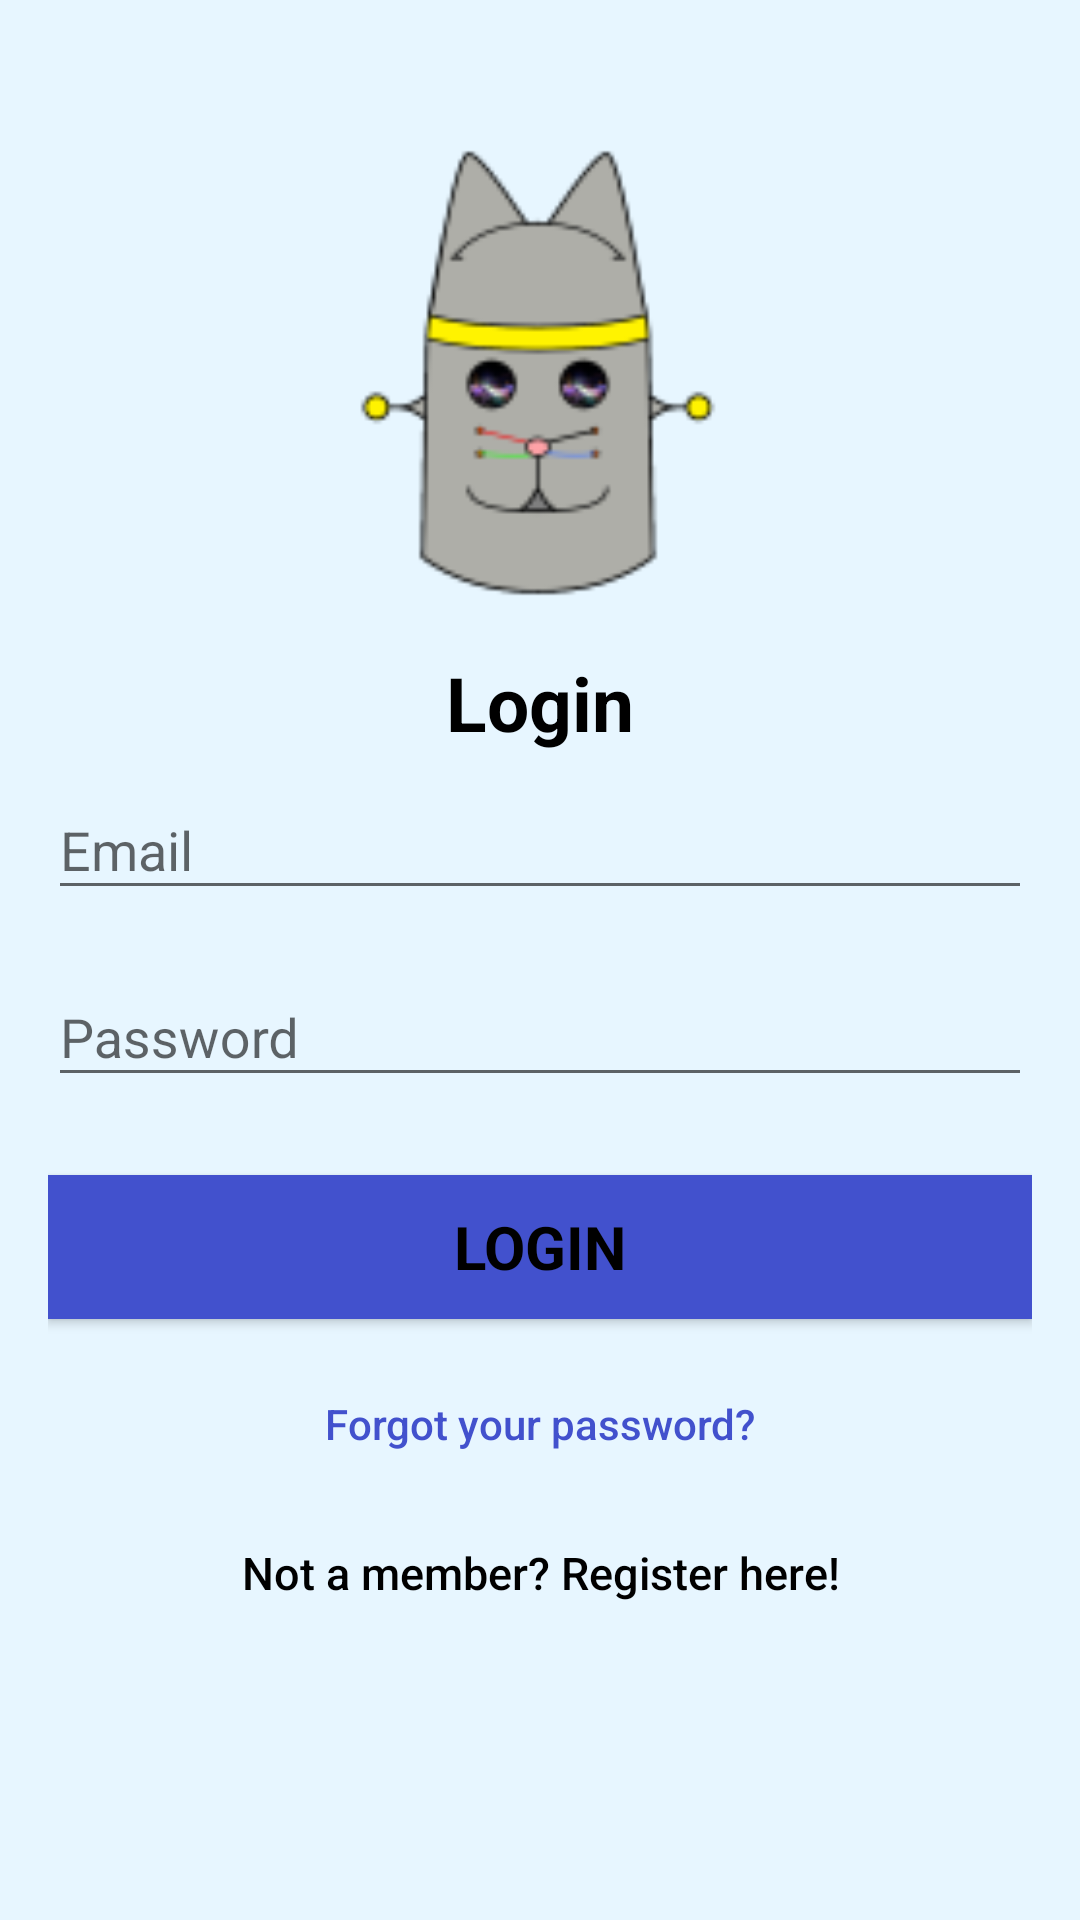

Reconstruct the res/layout file that produces this screen, plus the resources it refers to.
<!-- AndroidManifest.xml: application theme AppTheme -->
<!-- res/layout/activity_login.xml -->
<?xml version="1.0" encoding="utf-8"?>
<android.support.design.widget.CoordinatorLayout xmlns:android="http://schemas.android.com/apk/res/android"
    xmlns:app="http://schemas.android.com/apk/res-auto"
    xmlns:tools="http://schemas.android.com/tools"
    android:layout_width="match_parent"
    android:layout_height="match_parent"
    android:fitsSystemWindows="true"
    tools:context=".login.LoginActivity">

    <LinearLayout
        android:layout_width="fill_parent"
        android:layout_height="fill_parent"
        android:background="@color/logIn_background"
        android:gravity="center"
        android:orientation="vertical"
        android:padding="@dimen/activity_horizontal_margin"
        android:weightSum="1">

        <ImageView
            android:id="@+id/imageView2"
            android:layout_width="186dp"
            android:layout_height="186dp"
            android:layout_gravity="center"
            android:layout_marginTop="-70dp"
            android:src="@mipmap/chatsibot_logo" />

        <TextView
            android:id="@+id/login_name"
            android:layout_width="113dp"
            android:layout_height="wrap_content"
            android:layout_gravity="center"
            android:text="    Login   "
            android:textColor="@android:color/black"
            android:textSize="25sp"
            android:textStyle="bold" />


        <android.support.design.widget.TextInputLayout
            android:layout_width="match_parent"
            android:layout_height="wrap_content">

            <EditText
                android:id="@+id/email"
                android:layout_width="match_parent"
                android:layout_height="wrap_content"
                android:layout_marginBottom="10dp"
                android:hint="@string/hint_email"
                android:inputType="textEmailAddress"
                android:textColor="@android:color/black"
                android:textColorHint="@android:color/black" />
        </android.support.design.widget.TextInputLayout>

        <android.support.design.widget.TextInputLayout
            android:layout_width="match_parent"
            android:layout_height="wrap_content">

            <EditText
                android:id="@+id/password"
                android:layout_width="fill_parent"
                android:layout_height="wrap_content"
                android:layout_marginBottom="10dp"
                android:hint="@string/hint_password"
                android:inputType="textPassword"
                android:textColor="@android:color/black"
                android:textColorHint="@android:color/black" />
        </android.support.design.widget.TextInputLayout>

        

        <Button
            android:id="@+id/btn_login"
            style="?android:textAppearanceSmall"
            android:layout_width="match_parent"
            android:layout_height="wrap_content"
            android:layout_marginTop="16dp"
            android:background="@color/primary_button"
            android:text="@string/btn_login"
            android:textColor="@android:color/black"
            android:textSize="20sp"
            android:textStyle="bold" />

        <Button
            android:id="@+id/btn_reset_password"
            android:layout_width="fill_parent"
            android:layout_height="30dp"
            android:layout_marginTop="20dip"
            android:background="@null"
            android:text="@string/btn_forgot_password"
            android:textAllCaps="false"
            android:textColor="@color/primary_button" />

        

        <Button
            android:id="@+id/btn_signup"
            android:layout_width="fill_parent"
            android:layout_height="29dp"
            android:layout_marginTop="20dip"
            android:background="@null"
            android:text="@string/btn_link_to_register"
            android:textAllCaps="false"
            android:textColor="@android:color/black"
            android:textSize="15dp" />
    </LinearLayout>

</android.support.design.widget.CoordinatorLayout>
<!-- resources referenced by this layout -->
<resources>
  <color name="logIn_background">#E7F6FF</color>
  <color name="primary_button">#4251CD</color>
  <dimen name="activity_horizontal_margin">16dp</dimen>
  <!-- mipmap chatsibot_logo: png bitmap (mipmap-hdpi, 2509 bytes) -->
  <string name="btn_forgot_password">Forgot your password?</string>
  <string name="btn_link_to_register">Not a member? Register here!</string>
  <string name="btn_login">LOGIN</string>
  <string name="hint_email">Email</string>
  <string name="hint_password">Password</string>
  <style name="AppTheme" parent="Theme.AppCompat.Light.DarkActionBar">
  
          
          <item name="colorPrimary">@color/label_background</item>
          <item name="colorPrimaryDark">@color/label_top</item>
          <item name="colorAccent">@color/primary_button</item>
  
      </style>
  <color name="label_background">#00a6ff</color>
  <color name="label_top">#D0EEFF</color>
</resources>
